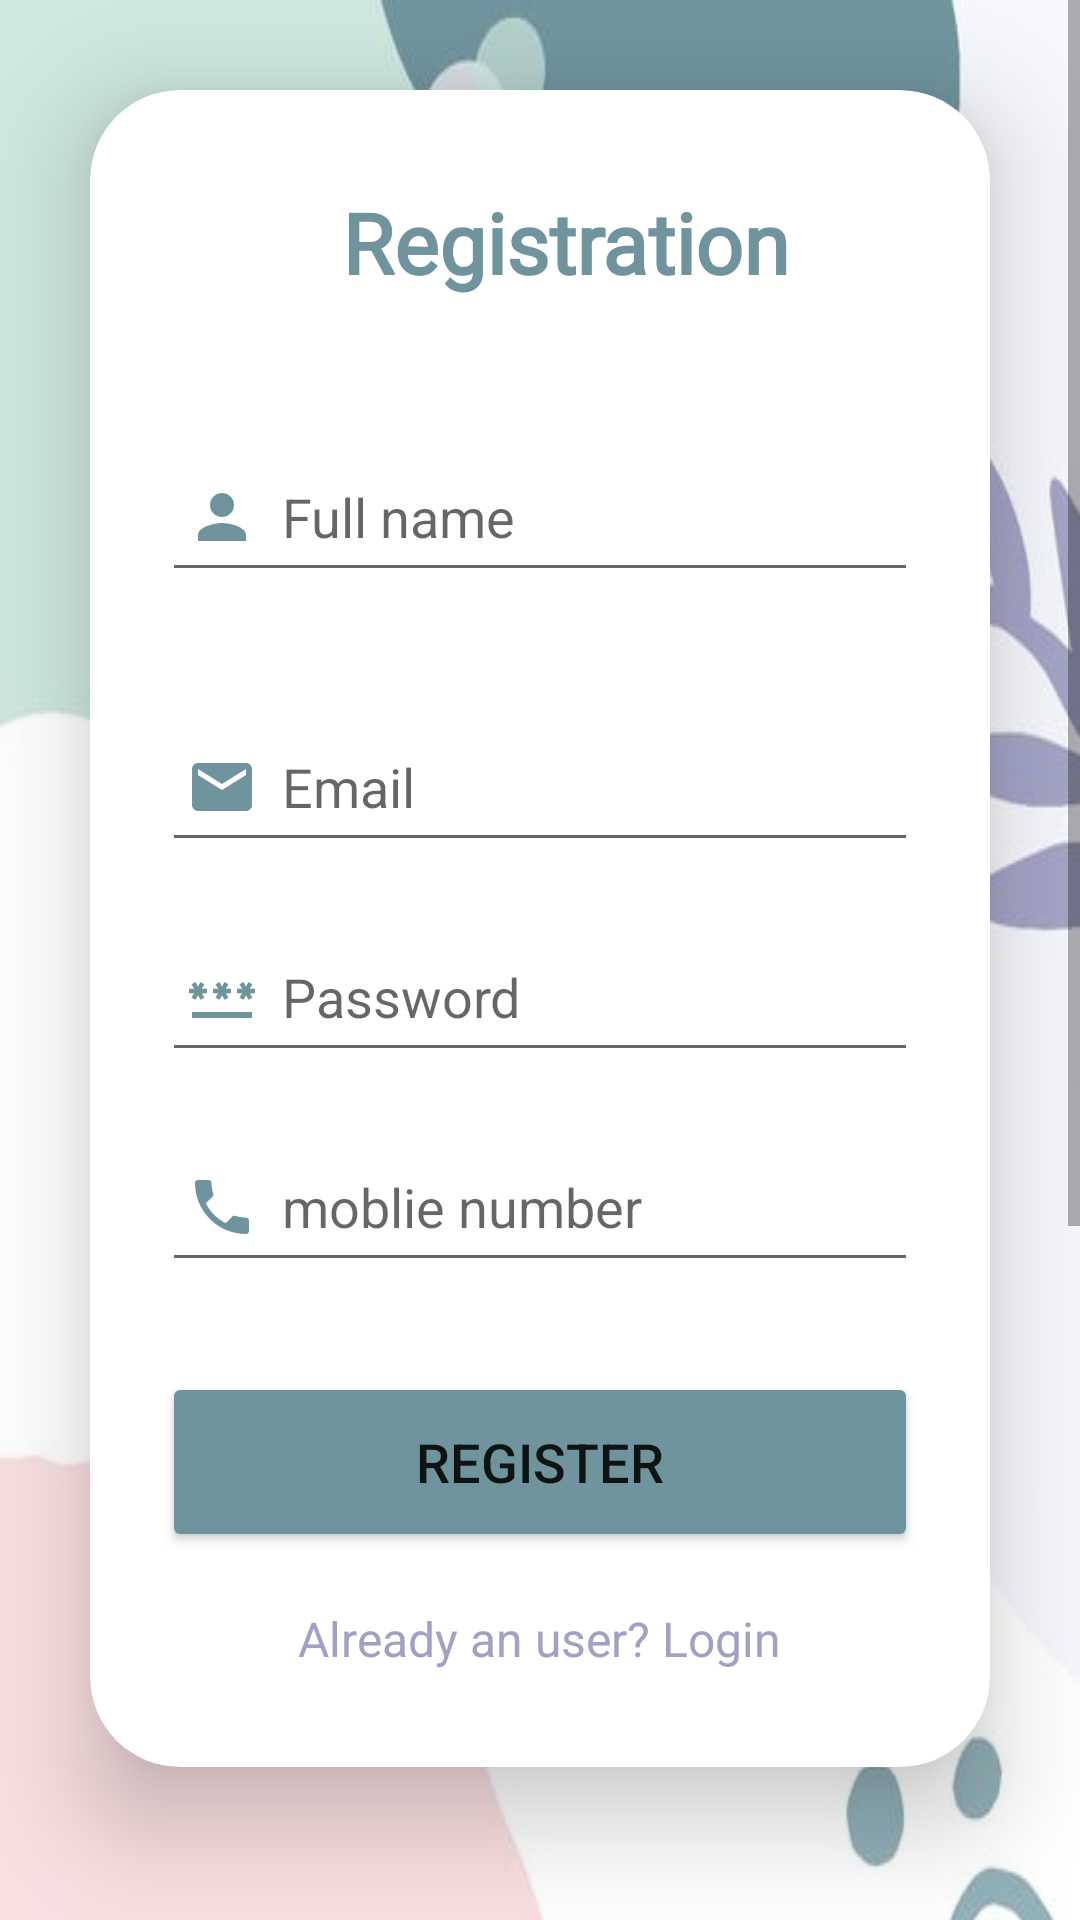

Here is an Android app screen rendered from its layout file. Give the layout XML and the strings, colors and styles it references.
<!-- AndroidManifest.xml: application theme Theme.FinalProject -->
<!-- res/layout/activity_registration.xml -->
<?xml version="1.0" encoding="utf-8"?>
<ScrollView xmlns:app="http://schemas.android.com/apk/res-auto"
    xmlns:tools="http://schemas.android.com/tools"
    android:layout_width="match_parent"
    android:layout_height="match_parent"
    xmlns:android="http://schemas.android.com/apk/res/android">
<LinearLayout
    android:layout_width="match_parent"
    android:layout_height="match_parent"
    android:orientation="vertical"
    android:gravity="top"
    android:background="@drawable/log_in_bg3"
    tools:context=".registration"
     >

    <androidx.cardview.widget.CardView
        android:layout_width="match_parent"
        android:layout_height="wrap_content"
        android:layout_margin="30dp"
        app:cardCornerRadius="30dp"
        app:cardElevation="20dp">

        <LinearLayout
            android:layout_width="match_parent"
            android:layout_height="wrap_content"
            android:orientation="vertical"
            android:layout_gravity="center_horizontal"
            android:padding="24dp"
            >

            <TextView
                android:layout_width="269dp"
                android:layout_height="wrap_content"
                android:fontFamily="@font/bungee"
                android:padding="8dp"
                android:text="Registration"
                android:textAlignment="center"
                android:textColor="#70949D"
                android:textSize="28sp"
                android:textStyle="bold" />

            <EditText
                android:layout_width="match_parent"
                android:layout_height="50dp"
                android:id="@+id/register_full_name"
                android:layout_marginTop="40dp"
                android:padding="8dp"
                android:hint="Full name"
                android:drawableLeft="@drawable/baseline_person_24"
                android:drawablePadding="8dp"
                android:textColor="@color/black"
                android:inputType="textPersonName"/>

            <EditText
                android:id="@+id/register_in_email"
                android:layout_width="match_parent"
                android:layout_height="50dp"
                android:layout_marginTop="40dp"
                android:drawableLeft="@drawable/baseline_email_24"
                android:drawablePadding="8dp"
                android:hint="Email"
                android:inputType="textEmailAddress"
                android:padding="8dp"
                android:textColor="@color/black" />

            <EditText
                android:id="@+id/register_in_password"
                android:layout_width="match_parent"
                android:layout_height="50dp"
                android:layout_marginTop="20dp"
                android:drawableLeft="@drawable/baseline_password_24"
                android:drawablePadding="8dp"
                android:hint="Password"
                android:inputType="textPassword"
                android:padding="8dp"
                android:textColor="@color/black" />

            <EditText
                android:layout_width="match_parent"
                android:layout_height="50dp"
                android:id="@+id/register_in_phone_no"
                android:layout_marginTop="20dp"
                android:padding="8dp"
                android:hint="moblie number"
                android:drawableLeft="@drawable/baseline_phone_24"
                android:drawablePadding="8dp"
                android:inputType="number"
                android:textColor="@color/black"/>

            <ProgressBar
                android:layout_width="wrap_content"
                android:layout_height="wrap_content"
                android:visibility="gone"
                android:id="@+id/registerProgressBar"/>

            <Button
                android:id="@+id/log_in_button"
                android:layout_width="match_parent"
                android:layout_height="60dp"
                android:layout_marginTop="30dp"
                android:backgroundTint="#70949D"
                android:text="Register"
                android:textSize="18sp"
                app:cornerRadius="20dp" />

            <TextView
                android:id="@+id/registerRediretText"
                android:layout_width="wrap_content"
                android:layout_height="wrap_content"
                android:layout_gravity="center"
                android:layout_marginTop="10dp"
                android:padding="8dp"
                android:text="Already an user? Login"
                android:textColor="#A1A1C3"
                android:textSize="16sp" />

        </LinearLayout>

    </androidx.cardview.widget.CardView>

</LinearLayout>
</ScrollView>
<!-- resources referenced by this layout -->
<resources>
  <color name="black">#FF000000</color>
  <!-- drawable baseline_email_24 (drawable) -->
  <vector android:height="24dp" android:tint="#70949D"
      android:viewportHeight="24" android:viewportWidth="24"
      android:width="24dp" xmlns:android="http://schemas.android.com/apk/res/android">
      <path android:fillColor="@android:color/white" android:pathData="M20,4L4,4c-1.1,0 -1.99,0.9 -1.99,2L2,18c0,1.1 0.9,2 2,2h16c1.1,0 2,-0.9 2,-2L22,6c0,-1.1 -0.9,-2 -2,-2zM20,8l-8,5 -8,-5L4,6l8,5 8,-5v2z"/>
  </vector>
  <!-- drawable baseline_password_24 (drawable) -->
  <vector android:height="24dp" android:tint="#70949D"
      android:viewportHeight="24" android:viewportWidth="24"
      android:width="24dp" xmlns:android="http://schemas.android.com/apk/res/android">
      <path android:fillColor="@android:color/white" android:pathData="M2,17h20v2H2V17zM3.15,12.95L4,11.47l0.85,1.48l1.3,-0.75L5.3,10.72H7v-1.5H5.3l0.85,-1.47L4.85,7L4,8.47L3.15,7l-1.3,0.75L2.7,9.22H1v1.5h1.7L1.85,12.2L3.15,12.95zM9.85,12.2l1.3,0.75L12,11.47l0.85,1.48l1.3,-0.75l-0.85,-1.48H15v-1.5h-1.7l0.85,-1.47L12.85,7L12,8.47L11.15,7l-1.3,0.75l0.85,1.47H9v1.5h1.7L9.85,12.2zM23,9.22h-1.7l0.85,-1.47L20.85,7L20,8.47L19.15,7l-1.3,0.75l0.85,1.47H17v1.5h1.7l-0.85,1.48l1.3,0.75L20,11.47l0.85,1.48l1.3,-0.75l-0.85,-1.48H23V9.22z"/>
  </vector>
  <!-- drawable baseline_person_24 (drawable) -->
  <vector android:height="24dp" android:tint="#70949D"
      android:viewportHeight="24" android:viewportWidth="24"
      android:width="24dp" xmlns:android="http://schemas.android.com/apk/res/android">
      <path android:fillColor="@android:color/white" android:pathData="M12,12c2.21,0 4,-1.79 4,-4s-1.79,-4 -4,-4 -4,1.79 -4,4 1.79,4 4,4zM12,14c-2.67,0 -8,1.34 -8,4v2h16v-2c0,-2.66 -5.33,-4 -8,-4z"/>
  </vector>
  <!-- drawable baseline_phone_24 (drawable) -->
  <vector android:height="24dp" android:tint="#70949D"
      android:viewportHeight="24" android:viewportWidth="24"
      android:width="24dp" xmlns:android="http://schemas.android.com/apk/res/android">
      <path android:fillColor="@android:color/white" android:pathData="M6.62,10.79c1.44,2.83 3.76,5.14 6.59,6.59l2.2,-2.2c0.27,-0.27 0.67,-0.36 1.02,-0.24 1.12,0.37 2.33,0.57 3.57,0.57 0.55,0 1,0.45 1,1V20c0,0.55 -0.45,1 -1,1 -9.39,0 -17,-7.61 -17,-17 0,-0.55 0.45,-1 1,-1h3.5c0.55,0 1,0.45 1,1 0,1.25 0.2,2.45 0.57,3.57 0.11,0.35 0.03,0.74 -0.25,1.02l-2.2,2.2z"/>
  </vector>
  <!-- drawable log_in_bg3: jpg bitmap (drawable, 15137 bytes) -->
  <style name="Theme.FinalProject" parent="Theme.MaterialComponents.DayNight.NoActionBar">
          
          <item name="colorPrimary">@color/purple_500</item>
          <item name="colorPrimaryVariant">@color/purple_700</item>
          <item name="colorOnPrimary">@color/white</item>
          
          <item name="colorSecondary">@color/teal_200</item>
          <item name="colorSecondaryVariant">@color/teal_700</item>
          <item name="colorOnSecondary">@color/black</item>
          
          <item name="android:statusBarColor">?attr/colorPrimaryVariant</item>
          
      </style>
  <color name="purple_500">#FF6200EE</color>
  <color name="purple_700">#FF3700B3</color>
  <color name="white">#FFFFFFFF</color>
  <color name="teal_200">#FF03DAC5</color>
  <color name="teal_700">#FF018786</color>
</resources>
